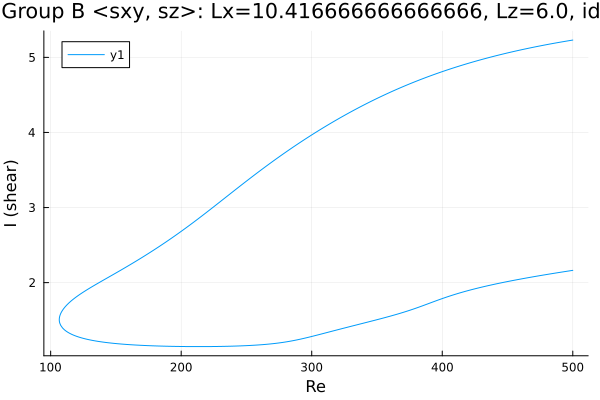

The table this chart was drawn from, first rows:
Re, shear
500.0, 5.231
498.9, 5.228
497.5, 5.224
496.1, 5.219
494.7, 5.215
493.3, 5.211
491.9, 5.207
490.4, 5.203
489, 5.198
487.6, 5.194
486.2, 5.19
484.8, 5.185
483.4, 5.181
482, 5.176
480.5, 5.171
479.1, 5.167
477.7, 5.162
476.3, 5.157
474.9, 5.153
473.5, 5.148
472.1, 5.143
470.6, 5.138
469.2, 5.133
467.8, 5.128
467.1, 5.125
465.7, 5.12
464.3, 5.115
462.9, 5.11
461.5, 5.104
460.1, 5.099
458.7, 5.094
457.2, 5.088
455.8, 5.083
454.4, 5.077
453, 5.071
451.6, 5.066
450.2, 5.06
448.8, 5.054
447.3, 5.048
445.9, 5.042
444.5, 5.036
443.1, 5.03
441.7, 5.024
440.3, 5.018
438.9, 5.011
437.4, 5.005
436, 4.999
434.6, 4.992
433.2, 4.986
431.8, 4.979
430.4, 4.972
429, 4.966
427.5, 4.959
426.1, 4.952
424.7, 4.945
423.3, 4.938
421.9, 4.931
420.5, 4.923
419.1, 4.916
417.6, 4.909
... 570 more rows
